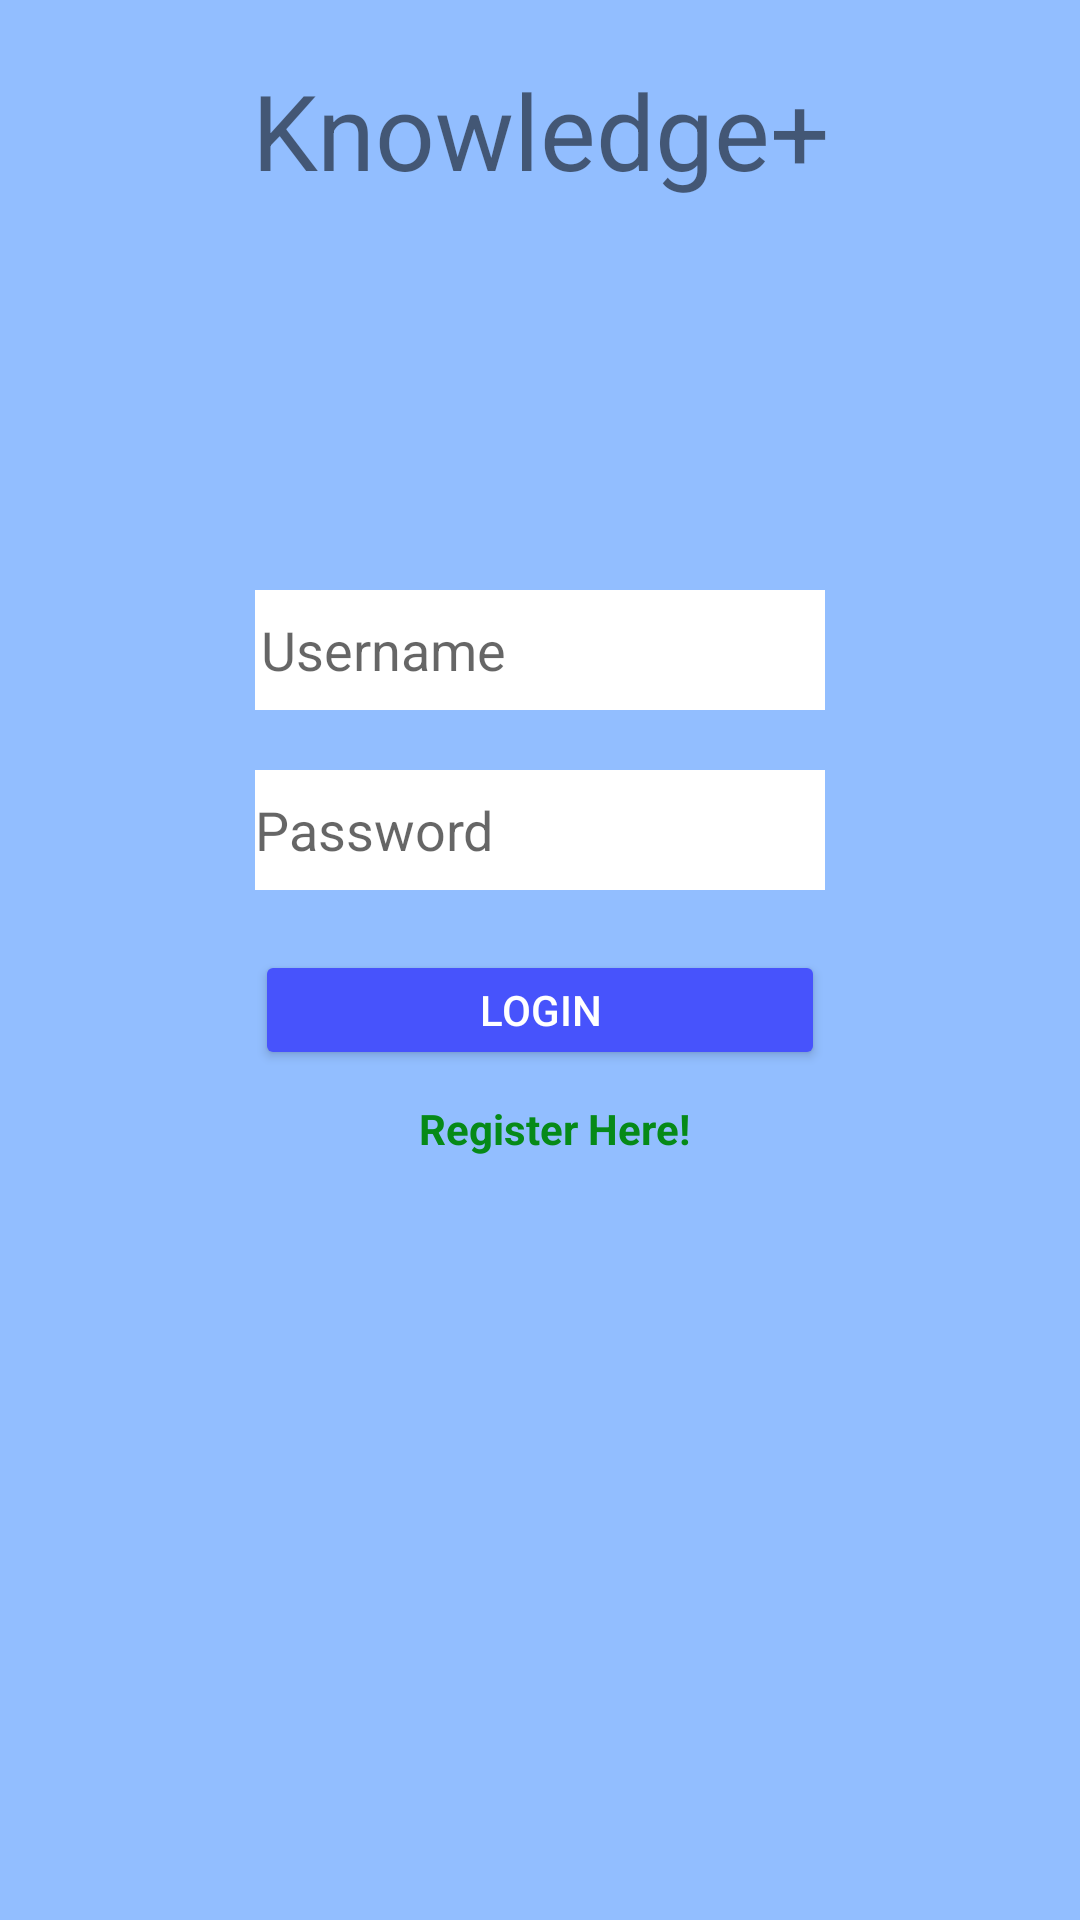

Write the Android layout XML for this screen, with the resource values it uses.
<!-- AndroidManifest.xml: application theme Theme.QuizApp -->
<!-- res/layout/activity_main.xml -->
<?xml version="1.0" encoding="utf-8"?>
<LinearLayout xmlns:android="http://schemas.android.com/apk/res/android"
    xmlns:app="http://schemas.android.com/apk/res-auto"
    xmlns:tools="http://schemas.android.com/tools"
    android:layout_width="match_parent"
    android:layout_height="match_parent"
    android:orientation="vertical"
    android:id="@+id/container"
    android:background="#92BEFF"
    android:gravity="center_horizontal">

    <LinearLayout
        android:gravity="center_horizontal"
        android:layout_width="match_parent"
        android:layout_height="wrap_content"
        android:orientation="vertical">

        <TextView
            android:id="@+id/textView"
            android:layout_width="match_parent"
            android:layout_height="wrap_content"
            android:gravity="center"
            android:paddingTop="20dp"
            android:paddingBottom="120dp"
            android:text="Knowledge+"
            android:textSize="35dp" />

        <EditText
            android:id="@+id/usernameEditText"
            android:layout_width="190dp"
            android:layout_height="40dp"
            android:layout_marginTop="10dp"
            android:paddingLeft="2dp"
            android:background="#ffffff"
            android:hint="Username"/>

        <EditText
            android:id="@+id/passwordEditText"
            android:layout_width="190dp"
            android:layout_height="40dp"
            android:layout_marginTop="20dp"
            android:background="#ffffff"
            android:hint="Password"/>
    </LinearLayout>

    <Button
        android:id="@+id/loginButton"
        android:layout_width="190dp"
        android:layout_height="40dp"
        android:layout_marginTop="20dp"
        android:backgroundTint="#4753FC"
        android:textColor="#ffffff"
        android:text="LOGIN"/>

    <LinearLayout
        android:layout_width="wrap_content"
        android:layout_height="wrap_content"
        android:orientation="horizontal"
        android:layout_marginTop="10dp">

        <TextView
            android:id="@+id/registerTextView"
            android:layout_width="wrap_content"
            android:layout_height="35dp"
            android:paddingLeft="10dp"
            android:textStyle="bold"
            android:textColor="#068A18"
            android:text="Register Here!"/>

    </LinearLayout>
</LinearLayout>
<!-- resources referenced by this layout -->
<resources>
  <style name="Theme.QuizApp" parent="Theme.MaterialComponents.DayNight.DarkActionBar">
          
          <item name="colorPrimary">@color/purple_500</item>
          <item name="colorPrimaryVariant">@color/purple_700</item>
          <item name="colorOnPrimary">@color/white</item>
          
          <item name="colorSecondary">@color/teal_200</item>
          <item name="colorSecondaryVariant">@color/teal_700</item>
          <item name="colorOnSecondary">@color/black</item>
          
          <item name="android:statusBarColor" tools:targetApi="l">?attr/colorPrimaryVariant</item>
          
      </style>
  <color name="purple_500">#FF6200EE</color>
  <color name="purple_700">#FF3700B3</color>
  <color name="white">#FFFFFFFF</color>
  <color name="teal_200">#FF03DAC5</color>
  <color name="teal_700">#FF018786</color>
  <color name="black">#FF000000</color>
</resources>
